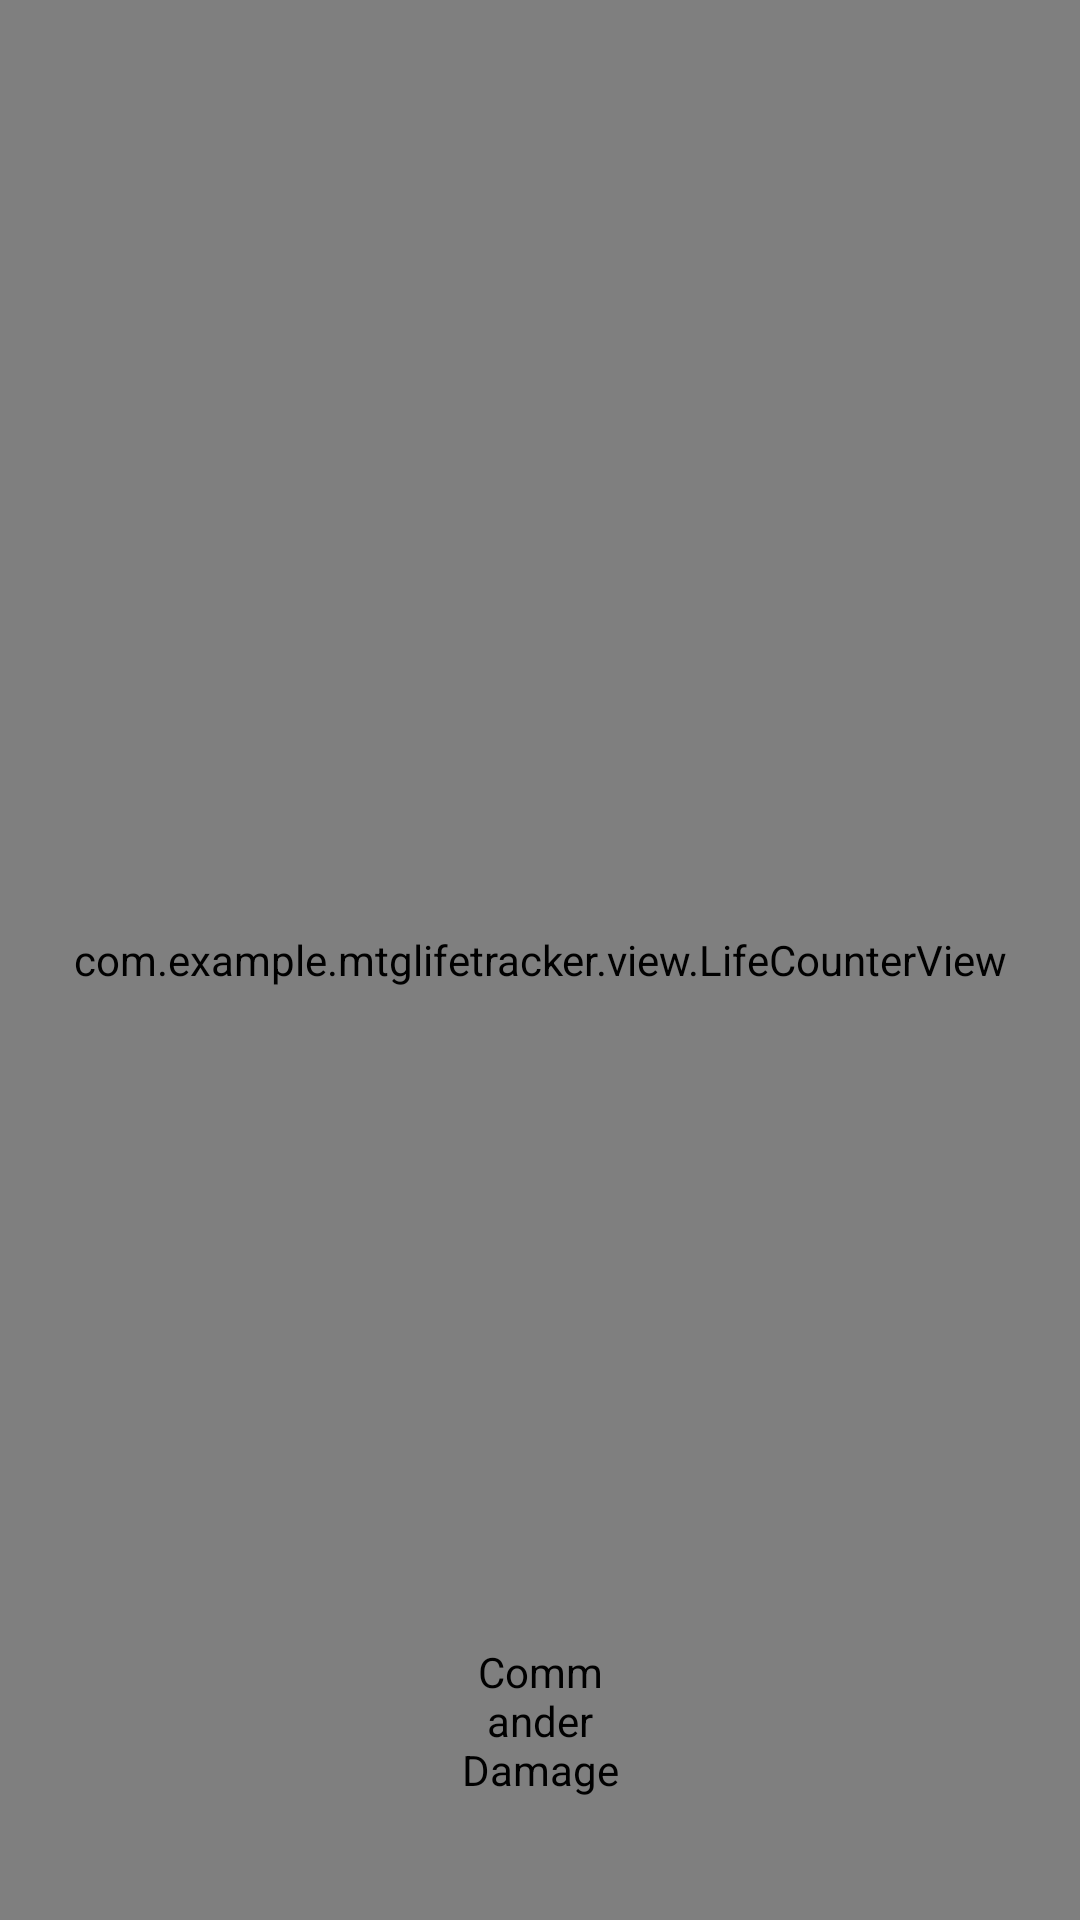

Produce the Android XML layout that renders to this screen, including the resource entries it uses.
<!-- AndroidManifest.xml: application theme Theme.MTGLifeTracker -->
<!-- res/layout/layout_player_segment.xml -->
<?xml version="1.0" encoding="utf-8"?>
<androidx.constraintlayout.widget.ConstraintLayout
    xmlns:android="http://schemas.android.com/apk/res/android"
    xmlns:app="http://schemas.android.com/apk/res-auto"
    xmlns:tools="http://schemas.android.com/tools"
    android:layout_width="match_parent"
    android:layout_height="match_parent"
    tools:context=".MainActivity">

    <com.example.mtglifetracker.view.LifeCounterView
        android:id="@+id/lifeCounter"
        style="@style/LifeCounterTextViewBase"
        app:layout_constraintBottom_toBottomOf="parent"
        app:layout_constraintEnd_toEndOf="parent"
        app:layout_constraintStart_toStartOf="parent"
        app:layout_constraintTop_toTopOf="parent" />

    <androidx.constraintlayout.widget.Guideline
        android:id="@+id/summary_top_guideline"
        android:layout_width="wrap_content"
        android:layout_height="wrap_content"
        android:orientation="horizontal"
        app:layout_constraintGuide_percent="0.68" />

    <com.example.mtglifetracker.view.CommanderDamageSummaryView
        android:id="@+id/commander_damage_summary"
        android:layout_width="64dp"
        android:layout_height="85dp"
        android:background="@android:color/transparent"
        android:clickable="true"
        android:contentDescription="@string/commander_damage"
        android:focusable="true"
        app:layout_constraintBottom_toBottomOf="parent"
        app:layout_constraintEnd_toEndOf="parent"
        app:layout_constraintStart_toStartOf="parent"
        app:layout_constraintTop_toTopOf="@+id/summary_top_guideline"
        app:layout_constraintVertical_bias="0.8" />

    <TextView
        android:id="@+id/tv_player_name"
        android:layout_width="wrap_content"
        android:layout_height="wrap_content"
        android:padding="8dp"
        android:textSize="20sp"
        android:textStyle="bold"
        app:layout_constraintBottom_toBottomOf="parent"
        app:layout_constraintEnd_toEndOf="parent"
        app:layout_constraintStart_toStartOf="parent"
        app:layout_constraintTop_toTopOf="parent"
        app:layout_constraintVertical_bias="0.15"
        tools:text="Player 1" />

    <androidx.constraintlayout.widget.Guideline
        android:id="@+id/bottom_guideline"
        android:layout_width="wrap_content"
        android:layout_height="wrap_content"
        android:orientation="horizontal"
        app:layout_constraintGuide_percent="0.95" />

    <com.google.android.material.card.MaterialCardView
        android:id="@+id/profile_popup_container"
        android:layout_width="wrap_content"
        android:layout_height="wrap_content"
        android:visibility="gone"
        app:cardBackgroundColor="#424242"
        app:cardCornerRadius="8dp"
        app:cardElevation="8dp"
        app:contentPadding="0dp"
        app:layout_constraintBottom_toTopOf="@id/bottom_guideline"
        app:layout_constrainedHeight="true"
        app:layout_constraintEnd_toEndOf="parent"
        app:layout_constraintStart_toStartOf="parent"
        app:layout_constraintTop_toBottomOf="@id/tv_player_name"
        app:layout_constraintVertical_bias="0.0"
        tools:visibility="visible">

        <androidx.recyclerview.widget.RecyclerView
            android:id="@+id/profiles_recycler_view"
            android:layout_width="match_parent"
            android:layout_height="wrap_content" />
    </com.google.android.material.card.MaterialCardView>

    <com.google.android.material.card.MaterialCardView
        android:id="@+id/player_counters_popup_container"
        android:layout_width="0dp"
        android:layout_height="0dp"
        android:visibility="gone"
        app:cardBackgroundColor="#333333"
        app:cardCornerRadius="8dp"
        app:cardElevation="8dp"
        app:layout_constraintTop_toTopOf="parent"
        app:layout_constraintBottom_toBottomOf="parent"
        app:layout_constraintStart_toStartOf="parent"
        app:layout_constraintEnd_toEndOf="parent"
        app:layout_constraintWidth_percent="0.8"
        app:layout_constraintHeight_percent="0.6"
        tools:visibility="visible">

        <TextView
            android:layout_width="wrap_content"
            android:layout_height="wrap_content"
            android:text="@string/player_counters"
            android:textColor="@android:color/white"
            android:layout_gravity="center"
            android:textSize="20sp"/>

    </com.google.android.material.card.MaterialCardView>

</androidx.constraintlayout.widget.ConstraintLayout>
<!-- resources referenced by this layout -->
<resources>
  <string name="commander_damage">Commander Damage</string>
  <string name="player_counters">Player Counters</string>
  <style name="LifeCounterTextViewBase">
          <item name="android:layout_width">0dp</item>
          <item name="android:layout_height">0dp</item>
  
          <item name="android:layout_centerInParent">true</item>
          <item name="android:clickable">true</item>
          <item name="android:focusable">true</item>
          <item name="android:padding">16dp</item>
          <item name="android:text">@string/EDH_initial_life_total</item>
          <item name="android:textColor">#FFFFFF</item>
          <item name="android:textSize">65sp</item>
          <item name="android:textStyle">bold</item>
          <item name="android:gravity">center</item>
      </style>
  <style name="Theme.MTGLifeTracker" parent="Theme.MaterialComponents.DayNight.DarkActionBar">
          <item name="colorPrimary">@color/purple_500</item>
          <item name="colorPrimaryVariant">@color/purple_700</item>
          <item name="colorOnPrimary">@color/white</item>
          <item name="colorSecondary">@color/teal_200</item>
          <item name="colorSecondaryVariant">@color/teal_700</item>
          <item name="colorOnSecondary">@color/black</item>
          <item name="android:statusBarColor">?attr/colorPrimaryVariant</item>
      </style>
  <string name="EDH_initial_life_total">40</string>
  <color name="purple_500">#FF6200EE</color>
  <color name="purple_700">#FF3700B3</color>
  <color name="white">#FFFFFFFF</color>
  <color name="teal_200">#FF03DAC5</color>
  <color name="teal_700">#FF018786</color>
  <color name="black">#FF000000</color>
</resources>
